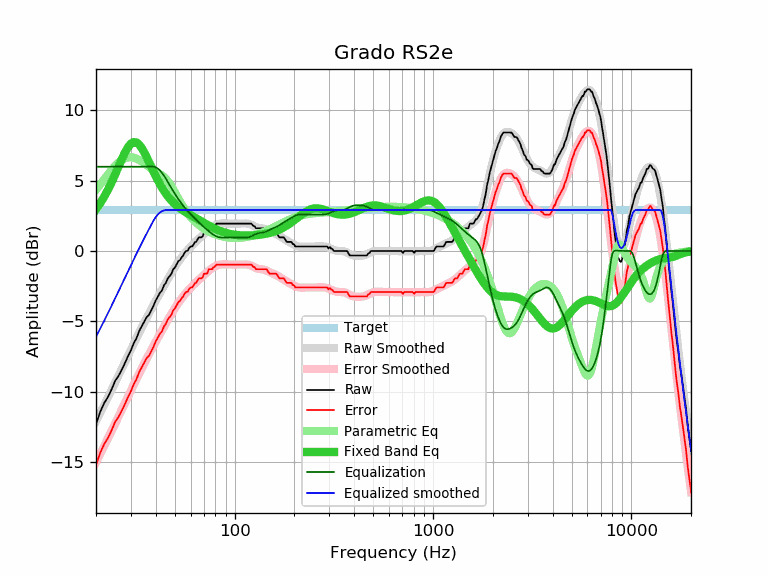

The file beside this chart, header and first rows:
frequency, raw, error, smoothed, error_smoothed, equalization, parametric_eq, equalized_raw, equalized_smoothed, target
20, -12.32, -15.24, -12.12, -15.03, 6.00, 2.97, -6.32, -6.12, 2.92
21, -11.45, -14.37, -11.53, -14.45, 6.00, 3.40, -5.45, -5.53, 2.92
22, -10.82, -13.74, -10.96, -13.88, 6.00, 3.87, -4.82, -4.96, 2.92
23, -10.38, -13.30, -10.41, -13.33, 6.00, 4.37, -4.38, -4.41, 2.92
24, -9.83, -12.75, -9.88, -12.79, 6.00, 4.91, -3.83, -3.88, 2.92
25, -9.23, -12.15, -9.36, -12.27, 6.00, 5.46, -3.23, -3.36, 2.92
26, -8.88, -11.80, -8.86, -11.77, 6.00, 6.02, -2.88, -2.86, 2.92
27, -8.43, -11.35, -8.37, -11.29, 6.00, 6.54, -2.43, -2.37, 2.92
28, -7.97, -10.89, -7.90, -10.82, 6.00, 7.01, -1.97, -1.90, 2.92
29, -7.48, -10.40, -7.45, -10.36, 6.00, 7.39, -1.48, -1.45, 2.92
30, -7.06, -9.98, -7.01, -9.93, 6.00, 7.64, -1.06, -1.01, 2.92
31, -6.56, -9.48, -6.60, -9.51, 6.00, 7.75, -0.56, -0.60, 2.92
32, -6.21, -9.13, -6.20, -9.11, 6.00, 7.73, -0.21, -0.20, 2.92
33, -5.70, -8.62, -5.81, -8.73, 6.00, 7.58, 0.30, 0.19, 2.92
34, -5.36, -8.28, -5.45, -8.36, 6.00, 7.33, 0.64, 0.55, 2.92
35, -5.03, -7.95, -5.09, -8.01, 6.00, 7.03, 0.97, 0.91, 2.92
36, -4.71, -7.63, -4.76, -7.67, 6.00, 6.68, 1.29, 1.24, 2.92
37, -4.54, -7.46, -4.44, -7.35, 6.00, 6.33, 1.46, 1.56, 2.92
38, -4.22, -7.14, -4.13, -7.04, 6.00, 5.98, 1.78, 1.87, 2.92
39, -3.89, -6.81, -3.83, -6.75, 6.00, 5.64, 2.11, 2.17, 2.92
40, -3.52, -6.44, -3.54, -6.46, 5.96, 5.33, 2.44, 2.41, 2.92
41, -3.25, -6.17, -3.27, -6.18, 5.87, 5.03, 2.62, 2.60, 2.92
42, -2.97, -5.89, -3.00, -5.91, 5.73, 4.76, 2.76, 2.74, 2.92
43, -2.82, -5.74, -2.74, -5.65, 5.57, 4.51, 2.75, 2.83, 2.92
44, -2.45, -5.37, -2.48, -5.40, 5.37, 4.29, 2.92, 2.89, 2.92
45, -2.27, -5.19, -2.24, -5.16, 5.16, 4.09, 2.89, 2.92, 2.92
46, -1.95, -4.87, -2.00, -4.92, 4.92, 3.90, 2.97, 2.92, 2.92
47, -1.79, -4.71, -1.78, -4.69, 4.69, 3.74, 2.90, 2.92, 2.92
48, -1.62, -4.54, -1.56, -4.47, 4.47, 3.59, 2.85, 2.92, 2.92
49, -1.30, -4.22, -1.35, -4.26, 4.26, 3.46, 2.96, 2.92, 2.92
50, -1.17, -4.09, -1.15, -4.06, 4.06, 3.33, 2.89, 2.92, 2.92
51, -0.94, -3.86, -0.96, -3.88, 3.88, 3.23, 2.94, 2.92, 2.92
52, -0.72, -3.64, -0.78, -3.70, 3.70, 3.13, 2.98, 2.92, 2.92
53, -0.65, -3.57, -0.61, -3.53, 3.53, 3.04, 2.88, 2.92, 2.92
54, -0.46, -3.38, -0.46, -3.37, 3.37, 2.95, 2.91, 2.92, 2.92
55, -0.32, -3.24, -0.31, -3.23, 3.23, 2.88, 2.91, 2.92, 2.92
56, -0.10, -3.02, -0.17, -3.09, 3.09, 2.81, 2.99, 2.92, 2.92
57, 0.00, -2.92, -0.04, -2.96, 2.96, 2.74, 2.96, 2.92, 2.92
58, 0.02, -2.90, 0.08, -2.84, 2.84, 2.68, 2.86, 2.92, 2.92
59, 0.22, -2.70, 0.19, -2.72, 2.72, 2.62, 2.94, 2.92, 2.92
60, 0.32, -2.60, 0.30, -2.61, 2.61, 2.56, 2.93, 2.92, 2.92
61, 0.32, -2.60, 0.41, -2.51, 2.51, 2.50, 2.83, 2.92, 2.92
62, 0.45, -2.47, 0.51, -2.41, 2.41, 2.44, 2.86, 2.92, 2.92
63, 0.63, -2.29, 0.60, -2.31, 2.31, 2.38, 2.94, 2.92, 2.92
64, 0.65, -2.27, 0.70, -2.22, 2.22, 2.33, 2.87, 2.92, 2.92
65, 0.82, -2.10, 0.79, -2.13, 2.13, 2.27, 2.95, 2.92, 2.92
66, 0.97, -1.95, 0.88, -2.04, 2.04, 2.22, 3.01, 2.92, 2.92
67, 0.97, -1.95, 0.96, -1.95, 1.95, 2.16, 2.92, 2.92, 2.92
68, 0.97, -1.95, 1.05, -1.87, 1.87, 2.11, 2.84, 2.92, 2.92
69, 1.05, -1.87, 1.13, -1.79, 1.79, 2.06, 2.84, 2.92, 2.92
70, 1.30, -1.62, 1.21, -1.71, 1.71, 2.00, 3.01, 2.92, 2.92
71, 1.30, -1.62, 1.29, -1.63, 1.63, 1.95, 2.93, 2.92, 2.92
72, 1.30, -1.62, 1.36, -1.55, 1.55, 1.90, 2.85, 2.92, 2.92
73, 1.35, -1.57, 1.44, -1.48, 1.48, 1.86, 2.83, 2.92, 2.92
74, 1.62, -1.30, 1.51, -1.41, 1.41, 1.81, 3.03, 2.92, 2.92
75, 1.62, -1.30, 1.58, -1.34, 1.34, 1.76, 2.96, 2.92, 2.92
76, 1.62, -1.30, 1.64, -1.28, 1.28, 1.72, 2.90, 2.92, 2.92
77, 1.62, -1.30, 1.70, -1.22, 1.22, 1.68, 2.84, 2.92, 2.92
78, 1.75, -1.17, 1.75, -1.16, 1.16, 1.64, 2.91, 2.92, 2.92
79, 1.78, -1.14, 1.80, -1.12, 1.12, 1.60, 2.90, 2.92, 2.92
... 553 more rows
